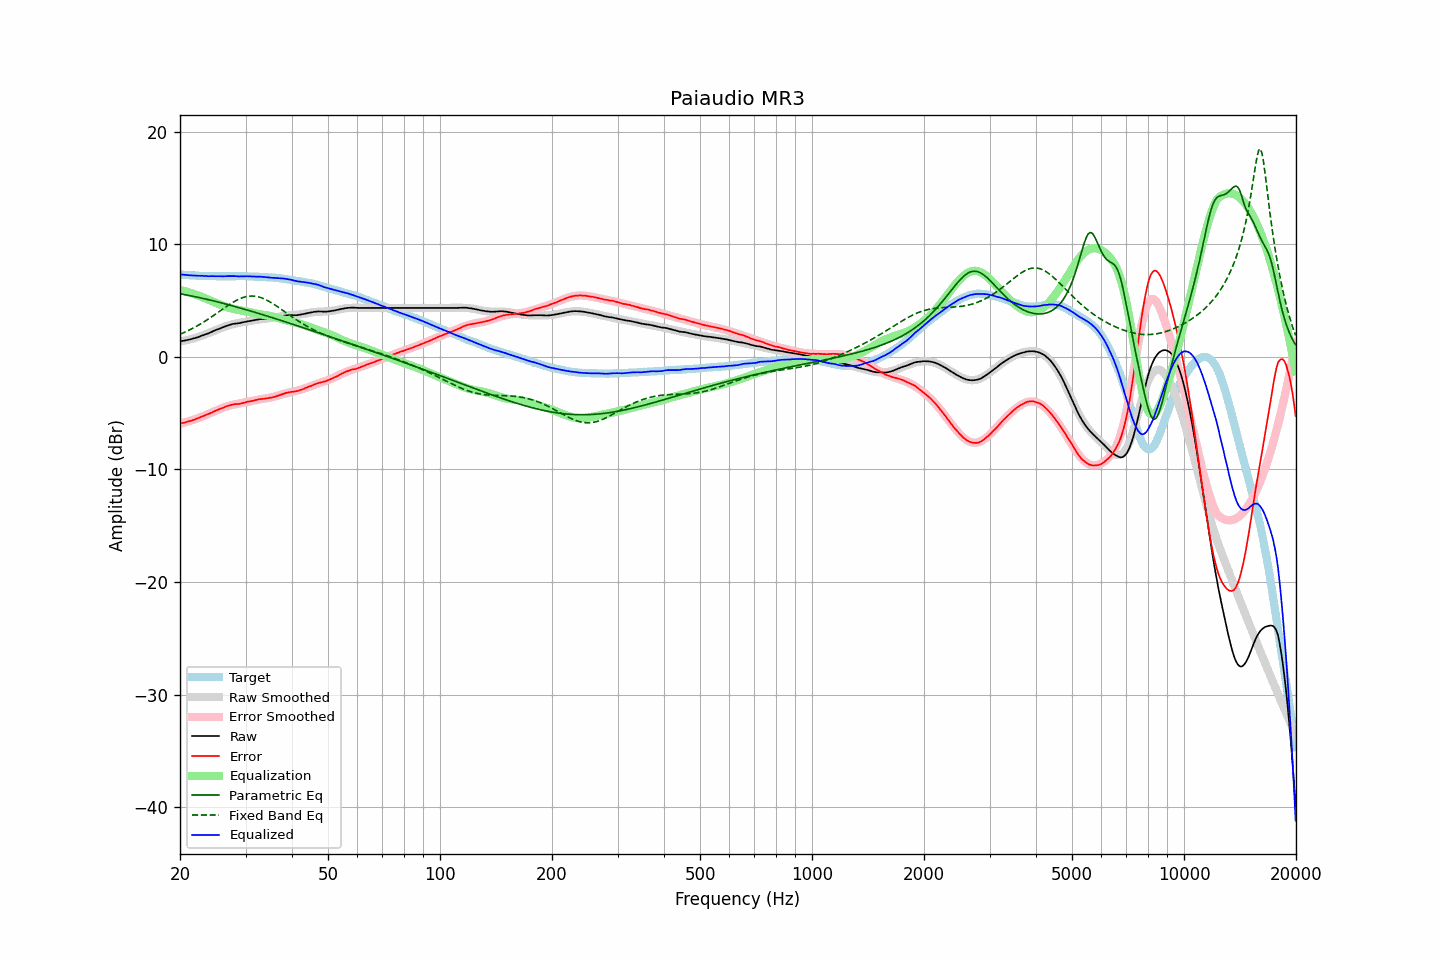

The table this chart was drawn from, first rows:
frequency, raw, error, smoothed, error_smoothed, equalization, parametric_eq, fixed_band_eq, equalized_raw, equalized_smoothed, target
20.00, 1.38, -5.93, 1.37, -5.94, 5.94, 5.60, 2.00, 7.32, 7.31, 7.31
20.20, 1.40, -5.90, 1.40, -5.91, 5.91, 5.57, 2.06, 7.31, 7.30, 7.30
20.40, 1.42, -5.87, 1.42, -5.87, 5.87, 5.55, 2.12, 7.29, 7.29, 7.29
20.61, 1.44, -5.84, 1.45, -5.83, 5.83, 5.52, 2.19, 7.27, 7.28, 7.28
20.81, 1.47, -5.79, 1.48, -5.79, 5.79, 5.49, 2.25, 7.26, 7.27, 7.26
21.02, 1.50, -5.75, 1.51, -5.75, 5.75, 5.47, 2.32, 7.25, 7.26, 7.25
21.23, 1.53, -5.71, 1.54, -5.71, 5.71, 5.44, 2.39, 7.24, 7.25, 7.24
21.44, 1.57, -5.68, 1.58, -5.66, 5.66, 5.41, 2.46, 7.23, 7.24, 7.25
21.66, 1.61, -5.62, 1.61, -5.61, 5.61, 5.38, 2.54, 7.23, 7.23, 7.23
21.87, 1.65, -5.58, 1.65, -5.57, 5.57, 5.35, 2.61, 7.22, 7.22, 7.23
22.09, 1.69, -5.52, 1.70, -5.52, 5.52, 5.32, 2.69, 7.21, 7.21, 7.21
22.31, 1.73, -5.47, 1.74, -5.46, 5.46, 5.29, 2.77, 7.20, 7.20, 7.20
22.54, 1.79, -5.40, 1.79, -5.41, 5.41, 5.26, 2.85, 7.20, 7.20, 7.19
22.76, 1.84, -5.35, 1.84, -5.35, 5.35, 5.23, 2.94, 7.20, 7.19, 7.19
22.99, 1.90, -5.28, 1.89, -5.29, 5.29, 5.19, 3.02, 7.20, 7.19, 7.18
23.22, 1.94, -5.23, 1.95, -5.24, 5.24, 5.16, 3.11, 7.18, 7.18, 7.17
23.45, 2.00, -5.18, 2.00, -5.17, 5.17, 5.13, 3.20, 7.18, 7.18, 7.18
23.69, 2.05, -5.12, 2.06, -5.11, 5.11, 5.10, 3.30, 7.16, 7.17, 7.17
23.92, 2.10, -5.06, 2.12, -5.05, 5.05, 5.06, 3.39, 7.15, 7.17, 7.16
24.16, 2.17, -5.00, 2.17, -4.99, 4.99, 5.03, 3.48, 7.16, 7.16, 7.17
24.40, 2.23, -4.94, 2.23, -4.93, 4.93, 4.99, 3.58, 7.16, 7.16, 7.17
24.65, 2.30, -4.86, 2.29, -4.87, 4.87, 4.96, 3.68, 7.17, 7.16, 7.16
24.89, 2.36, -4.80, 2.35, -4.80, 4.80, 4.92, 3.78, 7.17, 7.16, 7.16
25.14, 2.41, -4.74, 2.41, -4.74, 4.74, 4.89, 3.88, 7.16, 7.16, 7.15
25.39, 2.47, -4.68, 2.47, -4.68, 4.68, 4.85, 3.98, 7.15, 7.16, 7.15
25.65, 2.52, -4.63, 2.53, -4.62, 4.62, 4.82, 4.08, 7.14, 7.15, 7.15
25.91, 2.58, -4.57, 2.59, -4.56, 4.56, 4.78, 4.18, 7.14, 7.15, 7.15
26.16, 2.64, -4.52, 2.64, -4.51, 4.51, 4.74, 4.28, 7.15, 7.15, 7.16
26.43, 2.70, -4.45, 2.70, -4.46, 4.46, 4.70, 4.38, 7.16, 7.15, 7.15
26.69, 2.75, -4.40, 2.74, -4.41, 4.41, 4.67, 4.48, 7.16, 7.15, 7.15
26.96, 2.80, -4.35, 2.79, -4.37, 4.37, 4.63, 4.57, 7.17, 7.15, 7.15
27.23, 2.84, -4.31, 2.83, -4.33, 4.33, 4.59, 4.67, 7.17, 7.16, 7.15
27.50, 2.88, -4.27, 2.86, -4.29, 4.29, 4.55, 4.76, 7.18, 7.16, 7.15
27.77, 2.92, -4.24, 2.90, -4.26, 4.26, 4.51, 4.84, 7.18, 7.16, 7.16
28.05, 2.94, -4.21, 2.93, -4.23, 4.23, 4.47, 4.93, 7.17, 7.16, 7.15
28.33, 2.96, -4.20, 2.96, -4.20, 4.20, 4.43, 5.00, 7.16, 7.16, 7.16
28.62, 2.98, -4.18, 2.99, -4.17, 4.17, 4.39, 5.08, 7.15, 7.16, 7.16
28.90, 2.99, -4.18, 3.02, -4.14, 4.14, 4.35, 5.14, 7.13, 7.16, 7.17
29.19, 3.03, -4.14, 3.04, -4.12, 4.12, 4.31, 5.20, 7.15, 7.16, 7.17
29.48, 3.06, -4.10, 3.07, -4.09, 4.09, 4.27, 5.26, 7.15, 7.16, 7.16
29.78, 3.09, -4.07, 3.10, -4.06, 4.06, 4.23, 5.30, 7.15, 7.16, 7.16
30.08, 3.12, -4.04, 3.12, -4.03, 4.03, 4.19, 5.34, 7.15, 7.16, 7.16
30.38, 3.15, -3.99, 3.15, -4.00, 4.00, 4.15, 5.37, 7.15, 7.15, 7.14
30.68, 3.17, -3.97, 3.17, -3.97, 3.97, 4.10, 5.39, 7.14, 7.15, 7.14
30.99, 3.19, -3.95, 3.20, -3.94, 3.94, 4.06, 5.40, 7.13, 7.14, 7.14
31.30, 3.22, -3.92, 3.23, -3.91, 3.91, 4.02, 5.40, 7.13, 7.14, 7.14
31.61, 3.25, -3.88, 3.25, -3.88, 3.88, 3.98, 5.39, 7.13, 7.13, 7.13
31.93, 3.28, -3.83, 3.27, -3.85, 3.85, 3.93, 5.37, 7.13, 7.12, 7.11
32.24, 3.31, -3.81, 3.29, -3.82, 3.82, 3.89, 5.35, 7.13, 7.11, 7.12
32.57, 3.33, -3.77, 3.31, -3.80, 3.80, 3.85, 5.32, 7.13, 7.11, 7.10
32.89, 3.34, -3.76, 3.33, -3.78, 3.78, 3.80, 5.27, 7.12, 7.10, 7.10
33.22, 3.35, -3.74, 3.34, -3.75, 3.75, 3.76, 5.22, 7.10, 7.10, 7.09
33.55, 3.36, -3.73, 3.36, -3.73, 3.73, 3.72, 5.17, 7.09, 7.09, 7.09
33.89, 3.37, -3.71, 3.37, -3.71, 3.71, 3.67, 5.10, 7.08, 7.08, 7.08
34.23, 3.38, -3.68, 3.39, -3.68, 3.68, 3.63, 5.03, 7.06, 7.07, 7.06
34.57, 3.39, -3.67, 3.41, -3.66, 3.66, 3.58, 4.96, 7.05, 7.06, 7.06
34.92, 3.41, -3.63, 3.43, -3.63, 3.63, 3.54, 4.87, 7.04, 7.05, 7.04
35.27, 3.42, -3.64, 3.45, -3.60, 3.60, 3.49, 4.79, 7.02, 7.04, 7.06
35.62, 3.45, -3.58, 3.47, -3.56, 3.56, 3.45, 4.70, 7.02, 7.03, 7.03
35.97, 3.48, -3.55, 3.49, -3.53, 3.53, 3.40, 4.61, 7.01, 7.02, 7.03
... 635 more rows
